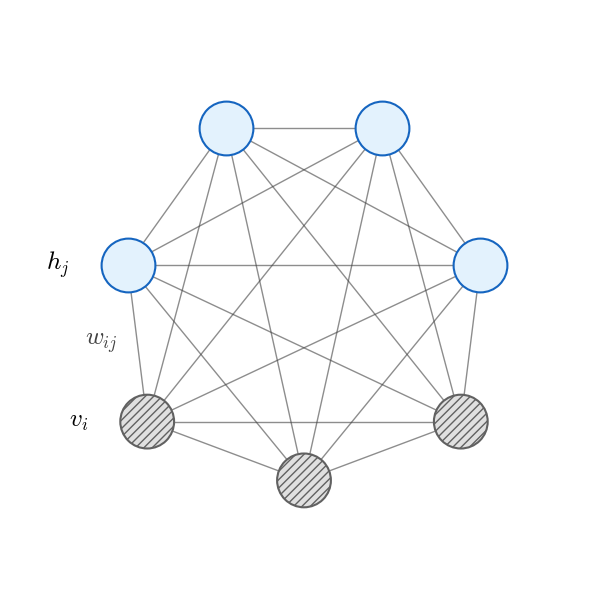

The script that saved this image:
import matplotlib.pyplot as plt
import networkx as nx
import numpy as np
import os

# Configuration to match project style
plt.rcParams.update({
    "font.family": "serif",
    "mathtext.fontset": "cm",
    "font.size": 14,
    "axes.linewidth": 0
})

# Project Colors
COLOR_HIDDEN_FILL = '#e3f2fd' # Light Blue / White
COLOR_HIDDEN_EDGE = '#1565c0' # Dark Blue
COLOR_VISIBLE_FILL = '#e0e0e0' # Shaded Gray
COLOR_VISIBLE_EDGE = '#616161' # Dark Gray
COLOR_EDGE = '#424242'
COLOR_TEXT_BLUE = '#1565c0'

def create_bm_diagram():
    fig, ax = plt.subplots(figsize=(6, 6))

    # Create an undirected graph for the Boltzmann Machine
    G = nx.Graph()

    # Number of nodes
    n_visible = 3
    n_hidden = 4
    total_nodes = n_visible + n_hidden

    # Calculate positions for a circular layout
    angles = np.linspace(0, 2 * np.pi, total_nodes, endpoint=False)
    # Rotate by 90 degrees (pi/2) to have symmetry nicely aligned
    # Actually, we want visible nodes at the bottom.
    # Let's adjust angles so that the 3 visible nodes are at the bottom.
    # Angles near 3*pi/2 (-pi/2) are at the bottom.
    # Let's shift angles to start from bottom-ish
    shift = np.pi / 2  + (np.pi / total_nodes)
    angles += shift

    nodes = []

    # 4 hidden nodes on top
    for i in range(n_hidden):
        node_id = f'h_{i+1}'
        # Use first 4 angles (which would be on top if we shifted properly)
        idx = i # 0, 1, 2, 3
        # We want top 4 to be above y=0, bottom 3 to be below y=0.
        # Let's just manually set positions to resemble the whiteboard
        pass

    # Actually, let's set manual pos on a circle
    # The whiteboard has them arranged roughly in a circle.
    # 7 nodes on a circle. Let's use indices 0..6
    # 0, 1, 2 at the bottom (visible)
    # 3, 4, 5, 6 at the top (hidden)

    start_angle_v = -3 * np.pi / 4
    end_angle_v = -np.pi / 4
    angles_v = np.linspace(start_angle_v, end_angle_v, n_visible)

    start_angle_h = np.pi # left
    end_angle_h = 0 # right
    # To space 4 nodes evenly on the top arc
    angles_h = np.linspace(start_angle_h - np.pi/8, end_angle_h + np.pi/8, n_hidden)

    # However, regular circle is usually prettier
    angles = np.linspace(0, 2*np.pi, 7, endpoint=False)
    # [0, 51, 102, 154, 205, 257, 308] degrees
    # If we shift by 90, we get top node.
    # Let's map indices:
    # Top 4: angles between 0 and pi.
    # Bottom 3: angles between pi and 2pi.

    pos = {}

    # Visible nodes (v1, v2, v3)
    pos['v1'] = (-0.8, -0.6)
    pos['v2'] = (0.0, -0.9)
    pos['v3'] = (0.8, -0.6)

    # Hidden nodes (h1, h2, h3, h4)
    pos['h1'] = (-0.9, 0.2)
    pos['h2'] = (-0.4, 0.9)
    pos['h3'] = (0.4, 0.9)
    pos['h4'] = (0.9, 0.2)

    G.add_nodes_from(['v1', 'v2', 'v3'], type='v')
    G.add_nodes_from(['h1', 'h2', 'h3', 'h4'], type='h')

    # Add edges between all pairs (fully connected)
    import itertools
    for u, v in itertools.combinations(G.nodes(), 2):
        G.add_edge(u, v)

    node_types = nx.get_node_attributes(G, 'type')

    # Draw Edges first so they are behind nodes
    nx.draw_networkx_edges(G, pos, ax=ax, width=1.0, edge_color=COLOR_EDGE, alpha=0.6)

    # Draw Hidden Nodes
    h_nodes = [n for n, attr in G.nodes(data=True) if attr['type'] == 'h']
    nx.draw_networkx_nodes(G, pos, nodelist=h_nodes, ax=ax,
                           node_color=COLOR_HIDDEN_FILL, edgecolors=COLOR_HIDDEN_EDGE,
                           node_size=1500, linewidths=1.5)

    # Draw Visible Nodes
    v_nodes = [n for n, attr in G.nodes(data=True) if attr['type'] == 'v']
    nodes_collection = nx.draw_networkx_nodes(G, pos, nodelist=v_nodes, ax=ax,
                           node_color=COLOR_VISIBLE_FILL, edgecolors=COLOR_VISIBLE_EDGE,
                           node_size=1500, linewidths=1.5)

    # Hatch pattern for visible nodes
    nodes_collection.set_hatch('////')

    # Add labels for specific nodes matching whiteboard
    # The whiteboard has v_i for one visible node, h_j for one hidden node, w_ij for edge
    ax.text(-1.1, -0.6, r'$v_i$', fontsize=18, va='center', ha='right')
    ax.text(-1.2, 0.2, r'$h_j$', fontsize=18, va='center', ha='right')

    # Add label for an edge
    # Midpoint between v1 and h1
    mid_x = (pos['v1'][0] + pos['h1'][0]) / 2
    mid_y = (pos['v1'][1] + pos['h1'][1]) / 2
    ax.text(mid_x - 0.1, mid_y, r'$w_{ij}$', fontsize=18, va='center', ha='right', color=COLOR_EDGE)

    # Add some additional text definitions
    # V = {0,1}^D, h = {0,1}^P
    # Since we shouldn't clutter the main graph, we can leave the heavy equations for Markdown.

    ax.set_xlim(-1.5, 1.5)
    ax.set_ylim(-1.5, 1.5)
    ax.axis('off')

    # Ensure directories exist
    os.makedirs('notes/chapters/assets', exist_ok=True)
    output_path = 'notes/chapters/assets/ch29_boltzmann_machine.png'

    # remove margins
    plt.subplots_adjust(left=0.01, right=0.99, top=0.99, bottom=0.01)
    plt.savefig(output_path, bbox_inches='tight', dpi=300, facecolor='white')
    print(f"Diagram saved to {output_path}")

if __name__ == "__main__":
    create_bm_diagram()
